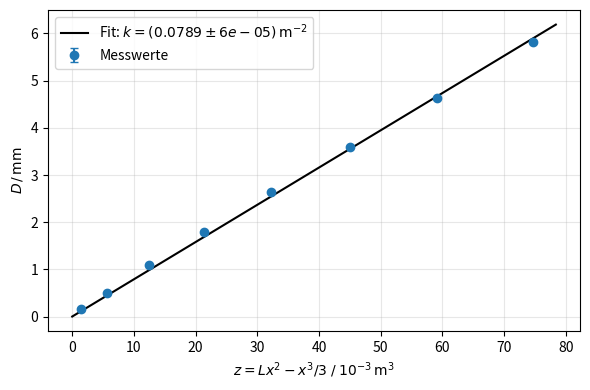

Source code (Python): (Note: this script raises an exception after producing the figure.)
import numpy as np
import matplotlib.pyplot as plt
from scipy.optimize import curve_fit


#Auswertung einseitige Aufhängung
# Stab 1 (eckig)
x1_cm = np.array([5, 10, 15, 20, 25, 30, 35, 40], dtype=float)     # in cm
D1_mm = np.array([0.17, 0.5, 1.09, 1.79, 2.63, 3.60, 4.63, 5.81])  # in mm

# Stab 2 (rund)
x2_cm = np.array([5, 10, 15, 20, 25, 30, 35, 40], dtype=float)      # in cm
D2_mm = np.array([0.16, 0.46, 0.92, 1.51, 2.23, 3.08, 3.93, 4.86])  # in mm

L1 = 0.60  # m, Stab 1
L2 = 0.59  # m, Stab 2

dD = np.sqrt(2) * 0.005e-3  # m, Unsicherheit von D


def auswerten(x_cm, D_mm, L, name, farbe):
    x = x_cm * 1e-2  # m
    D = D_mm * 1e-3  # m
    z = L * x**2 - x**3 / 3  # m^3

    modell = lambda z, k: k * z
    popt, pcov = curve_fit(modell, z, D, sigma=np.full_like(D, dD),
                           absolute_sigma=True)
    k, dk = popt[0], np.sqrt(pcov[0, 0])
    print(f"{name}: k = {k:.6e} ± {dk:.2e} 1/m^2")

    zz = np.linspace(0, z.max() * 1.05, 200)
    fig, ax = plt.subplots(figsize=(6, 4))
    ax.errorbar(z * 1e3, D * 1e3, yerr=dD * 1e3, fmt="o", color=farbe,
                capsize=3, label="Messwerte")
    ax.plot(zz * 1e3, modell(zz, k) * 1e3, "k-",
            label=rf"Fit: $k = ({k:.3g} \pm {dk:.1g})\,\mathrm{{m^{{-2}}}}$")
    ax.set_xlabel(r"$z = Lx^2 - x^3/3 \;/\; 10^{-3}\,\mathrm{m^3}$")
    ax.set_ylabel(r"$D \,/\, \mathrm{mm}$")
    ax.grid(True, alpha=0.3)
    ax.legend()
    fig.tight_layout()
    fig.savefig(f"build/{name.replace(' ', '_')}.pdf")
    plt.close(fig)


auswerten(x1_cm, D1_mm, L1, "Stab 1", "tab:blue")
auswerten(x2_cm, D2_mm, L2, "Stab 2", "tab:red")

#Auswertung zweiseitige Aufhängung
import numpy as np
import matplotlib.pyplot as plt
from scipy.optimize import curve_fit

dD = np.sqrt(2) * 0.005e-3   # m, Unsicherheit von D
modell = lambda z, k: k * z

# ---------------- Zweiseitige Auflage (Stab 1) ----------------
L3 = 0.55   # m, Abstand der Auflager (ANNAHME, bitte prüfen!)

# Messuhr 3 (links von der Last)
x3_cm = np.array([5, 10, 12.5, 15, 17.5, 20])
D3_mm = np.array([0.03, 0.08, 0.13, 0.17, 0.15, 0.22])

# Messuhr 4 (rechts von der Last)
x4_cm = np.array([50, 45, 42.5, 40, 37.5, 35])
D4_mm = np.array([0.09, 0.17, 0.22, 0.24, 0.36, 0.28])

# ---------------- Funktionen z(x) ----------------
def z_links(x, L):
    return 3 * L**2 * x - 4 * x**3                          # 0 <= x <= L/2

def z_rechts(x, L):
    return 4 * x**3 - 12 * L * x**2 + 9 * L**2 * x - L**3   # L/2 <= x <= L

# ---------------- Auswertung ----------------
def auswerten(x_cm, D_mm, L, zfunc, name, farbe, dateiname, xlabel):
    x = x_cm * 1e-2   # m
    D = D_mm * 1e-3   # m
    z = zfunc(x, L)   # m^3

    popt, pcov = curve_fit(modell, z, D, sigma=np.full_like(D, dD),
                           absolute_sigma=True)
    k, dk = popt[0], np.sqrt(pcov[0, 0])
    print(f"{name}: k = {k:.6e} ± {dk:.2e} 1/m^2")

    zz = np.linspace(0, z.max() * 1.05, 200)

    fig, ax = plt.subplots(figsize=(6, 4))
    ax.errorbar(z * 1e3, D * 1e3, yerr=dD * 1e3, fmt="o", color=farbe,
                capsize=3, label="Messwerte")
    ax.plot(zz * 1e3, modell(zz, k) * 1e3, "k-",
            label=rf"Fit: $k = ({k:.3g} \pm {dk:.1g})\,\mathrm{{m^{{-2}}}}$")
    ax.set_xlabel(xlabel)
    ax.set_ylabel(r"$D \,/\, \mathrm{mm}$")
    ax.grid(True, alpha=0.3)
    ax.legend()
    fig.tight_layout()
    fig.savefig(f"build/{dateiname}.pdf")
    plt.close(fig)
    return k, dk

xl_lin = r"$z = 3L^2x - 4x^3 \;/\; 10^{-3}\,\mathrm{m^3}$"
xl_re  = r"$z = 4x^3 - 12Lx^2 + 9L^2x - L^3 \;/\; 10^{-3}\,\mathrm{m^3}$"

k3, dk3 = auswerten(x3_cm, D3_mm, L3, z_links, "Messuhr 3 (links)",
                    "tab:blue", "zweiseitig_3", xl_lin)
k4, dk4 = auswerten(x4_cm, D4_mm, L3, z_rechts, "Messuhr 4 (rechts)",
                    "tab:red", "zweiseitig_4", xl_re)
